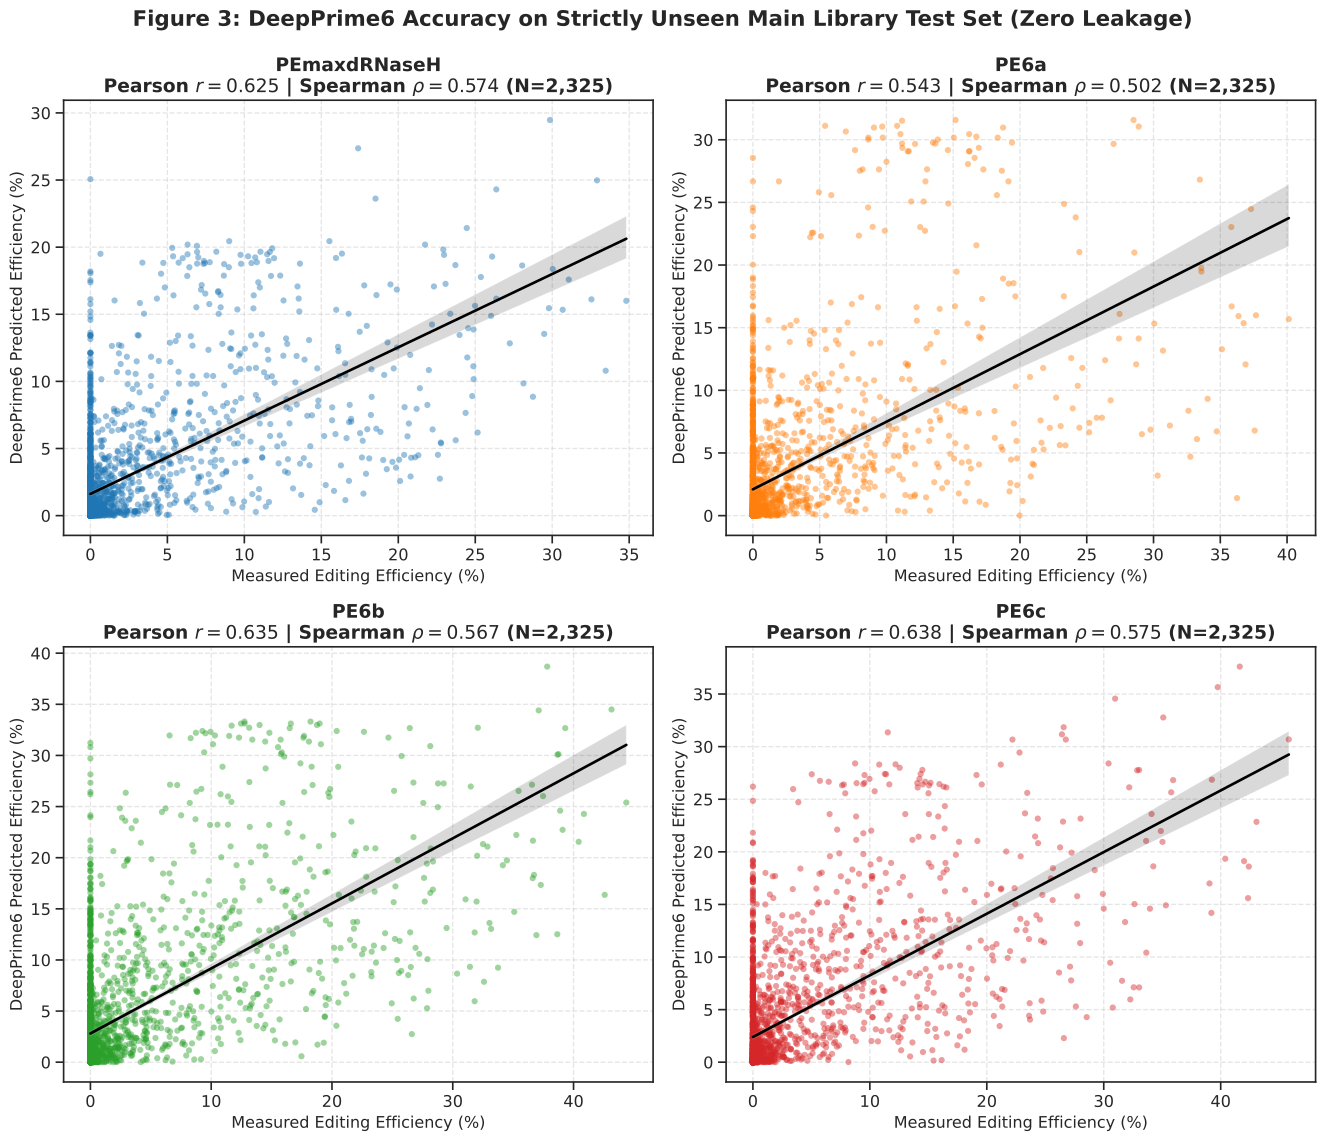

The file beside this chart, header and first rows:
PE System, DeepPrime-base (Pearson r), DeepPrime-base (Spearman rho), DeepPrime6 (Pearson r), DeepPrime6 (Spearman rho), Delta Pearson r, N (Valid)
PEmaxdRNaseH, 0.3449, 0.3801, 0.625, 0.5737, 0.2801, 2325
PE6a, 0.3698, 0.3985, 0.5431, 0.5022, 0.1733, 2325
PE6b, 0.3719, 0.3857, 0.6345, 0.5671, 0.2626, 2325
PE6c, 0.347, 0.3624, 0.6382, 0.5751, 0.2912, 2325
